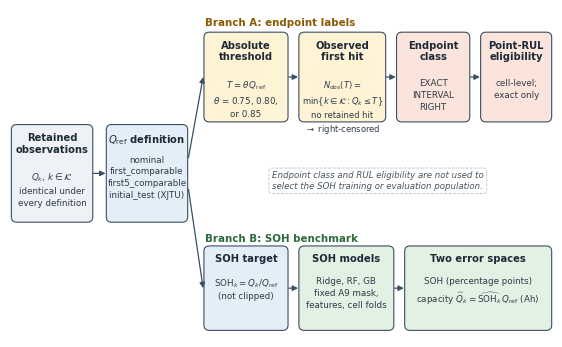

Here is the Python script that generated this plot:
"""Figure 1 (v4): schematic only, no data. Two analysis branches sharing one Q_ref definition."""
import matplotlib
matplotlib.use("Agg")
import matplotlib.pyplot as plt
from matplotlib.patches import FancyBboxPatch

plt.rcParams.update({"font.family": "DejaVu Sans", "pdf.fonttype": 42, "mathtext.fontset": "dejavusans"})
fig, ax = plt.subplots(figsize=(7.0, 4.25))
ax.set_xlim(0, 100); ax.set_ylim(0, 62); ax.axis("off")
EDGE = "#3B4F63"

def box(x, y, w, h, title, body, fc, tsize=7.2, bsize=6.3):
    ax.add_patch(FancyBboxPatch((x, y), w, h, boxstyle="round,pad=0.25,rounding_size=1.0",
                                fc=fc, ec=EDGE, lw=0.8))
    ax.text(x + w / 2, y + h - 1.3, title, ha="center", va="top", fontsize=tsize, weight="bold", color="#1E2A36")
    ax.text(x + w / 2, y + h - (5.6 if "\n" not in title else 8.6), body, ha="center", va="top",
            fontsize=bsize, linespacing=1.4, color="#2F3B47")

def arrow(x0, y0, x1, y1, style="-|>"):
    ax.annotate("", xy=(x1, y1), xytext=(x0, y0),
                arrowprops=dict(arrowstyle=style, lw=0.9, color=EDGE, mutation_scale=8, shrinkA=0, shrinkB=0))

grey, blue, amber, rose, green = "#EEF2F6", "#E3EEF8", "#FFF3D6", "#FBE4DC", "#E2F1E4"

# shared root
box(0.5, 22, 14.5, 18, "Retained\nobservations", "$Q_k$, $k\\in\\mathcal{K}$\nidentical under\nevery definition", grey)
box(18, 22, 14.5, 18, "$Q_{\\mathrm{ref}}$ definition", "nominal\nfirst_comparable\nfirst5_comparable\ninitial_test (XJTU)", blue)
arrow(15.4, 31, 17.6, 31)

# Branch A (top)
ax.text(36, 60.5, "Branch A: endpoint labels", fontsize=7.4, weight="bold", color="#8A5A00", va="top")
yA, hA = 41, 16.5
box(36, yA, 15, hA, "Absolute\nthreshold", "$T=\\theta\\,Q_{\\mathrm{ref}}$\n$\\theta$ = 0.75, 0.80,\nor 0.85", amber)
box(53.5, yA, 15.5, hA, "Observed\nfirst hit", "$N_{\\mathrm{obs}}(T)=$\n$\\min\\{k\\in\\mathcal{K}:Q_k\\leq T\\}$\nno retained hit\n$\\rightarrow$ right-censored", amber, bsize=6.0)
box(71.5, yA, 13, hA, "Endpoint\nclass", "EXACT\nINTERVAL\nRIGHT", rose)
box(87, yA, 12.6, hA, "Point-RUL\neligibility", "cell-level;\nexact only", rose)
for x0, x1 in [(51.4, 53.1), (69.4, 71.1), (84.9, 86.6)]:
    arrow(x0, yA + hA / 2, x1, yA + hA / 2)

# Branch B (bottom)
ax.text(36, 19.6, "Branch B: SOH benchmark", fontsize=7.4, weight="bold", color="#2E6B3A", va="top")
yB, hB = 1.5, 15.5
box(36, yB, 15, hB, "SOH target", "$\\mathrm{SOH}_k=Q_k/Q_{\\mathrm{ref}}$\n(not clipped)", blue)
box(53.5, yB, 17, hB, "SOH models", "Ridge, RF, GB\nfixed A9 mask,\nfeatures, cell folds", green)
box(73, yB, 26.6, hB, "Two error spaces", "SOH (percentage points)\ncapacity $\\widehat{Q}_k=\\widehat{\\mathrm{SOH}}_k\\,Q_{\\mathrm{ref}}$ (Ah)", green)
for x0, x1 in [(51.4, 53.1), (70.9, 72.6)]:
    arrow(x0, yB + hB / 2, x1, yB + hB / 2)

# split from Q_ref to both branches
arrow(32.9, 34, 35.6, yA + hA / 2)
arrow(32.9, 28, 35.6, yB + hB / 2)

# note: no data flow from A to B
ax.text(67.8, 29.6, "Endpoint class and RUL eligibility are not used to\nselect the SOH training or evaluation population.",
        ha="center", va="center", fontsize=6.2, style="italic", color="#4A5560",
        bbox=dict(boxstyle="round,pad=0.35", fc="white", ec="#B8C2CC", lw=0.6, ls="--"))
fig.savefig("Figure1_two_branch_v5.png", dpi=600, bbox_inches="tight", pad_inches=0.03)
fig.savefig("Figure1_two_branch_v5.pdf", bbox_inches="tight", pad_inches=0.03)
